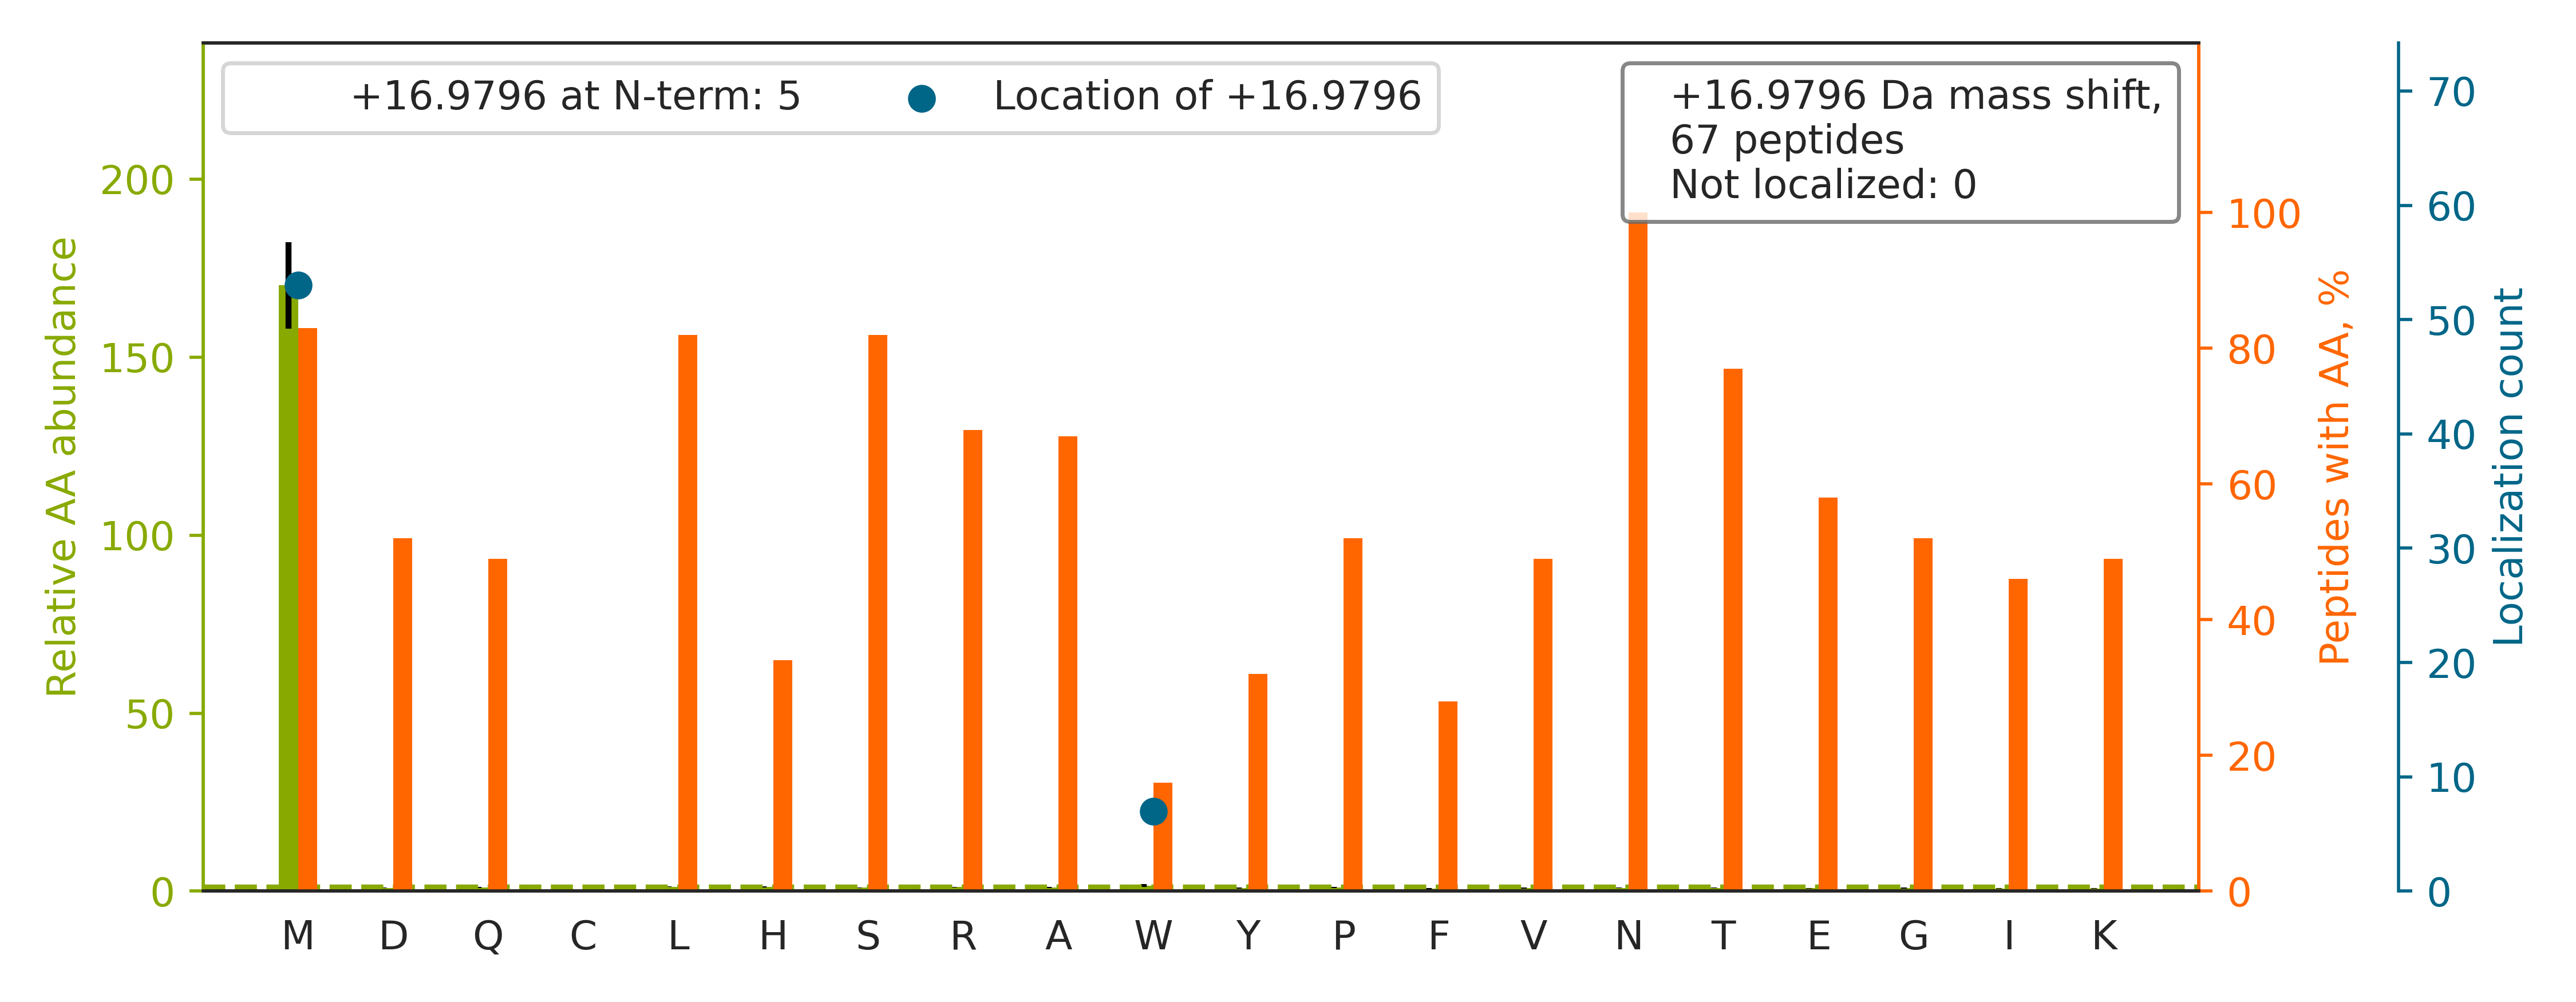

Data behind this chart, as committed beside it:
top isoform	localization score	spectrum
R.TALWVATDHNM[+17]DNTSTVLR.E	1	120621_ZhangH_YW_A301i_1.3815.3815.3
K.ITDSEDKALMNGSESR.F		120621_ZhangH_YW_A301i_1.1234.1234.2
R.SLYVNMTSGPGGPAAAAGGR.K		120621_ZhangH_YW_A301i_3.2491.2491.2
K.NM[+17]SFVNDLTVTQDGRK.I	1.0	120621_ZhangH_YW_A301i_1.3547.3547.2
K.ASM[+17]NTSSNPGTPLPLPLR.I	1.0	120621_ZhangH_YW_A301i_2.4626.4626.2
K.NM[+17]SFVNDLTVTQDGR.K	1.0	120621_ZhangH_YW_A301i_1.4334.4334.2
R.TPYRPPAAAVGAAPAAAAGM[+17]AGVAAPPGNGTR.…	1.0	120621_ZhangH_YW_A301i_2.3091.3091.3
R.TTLVDNNTW[+17]NNSHIALVGK.A	1.0	120621_ZhangH_YW_A301i_1.3759.3759.3
R.IAPASNVSHTVVLRPLK.A		120621_ZhangH_YW_A301_3.2654.2654.3
K.M[+17]VNHSLHPTEPVK.V	1.0	120621_ZhangH_YW_A301_1.1025.1025.3
K.SGPKNM[+17]TFDLPSDATVVLNR.S	1.0	120621_ZhangH_YW_A301i_2.5077.5077.3
R.KIQQESLGSAPLM[+17]GDDHPNASR.D	1.0	120621_ZhangH_YW_A301_2.1633.1633.3
K.TPM[+17]TNSSIQFLDNAFR.K	1.0	120621_ZhangH_YW_A301i_3.6337.6337.2
R.TILVDNNTW[+17]NNTHISR.V	1.0	120621_ZhangH_YW_A301i_3.2925.2925.3
K.HTNM[+17]NLTQLK.V	1.0	120621_ZhangH_YW_A301i_2.1237.1237.2
R.EAGNHTSGAGLVQINK.S		120621_ZhangH_YW_A301i_1.2153.2153.2
K.LGEMW[+17]NNTAADDKQPYEK.K	0.8028	120621_ZhangH_YW_A301i_1.2241.2241.3
R.EETLLYDSNTSSM[+17]ADR.K	1.0	120621_ZhangH_YW_A301i_2.2750.2750.2
R.LAVTNTTM[+17]TGTVLK.M	1.0	120621_ZhangH_YW_A301i_3.2586.2586.2
R.M[+17]HIFQNGSLVIHDVAPEDSGR.Y	1.0	120621_ZhangH_YW_A301i_2.4212.4212.3
K.HIPGLIHNM[+17]TAR.C	1.0	120621_ZhangH_YW_A301_2.1393.1393.3
R.DM[+17]NQTLGDNITVK.M	1.0	120621_ZhangH_YW_A301_1.2243.2243.2
R.LSSEM[+17]NTSTVNSAR.E	1.0	120621_ZhangH_YW_A301i_2.1062.1062.2
K.M[+17]NITSIAPLLEK.L	1.0	120621_ZhangH_YW_A301i_2.5530.5530.2
K.QESM[+17]NSNVSVYQPPR.Q	1.0	120621_ZhangH_YW_A301_2.1824.1824.2
K.TKEINNM[+17]TVPSK.L	1.0	120621_ZhangH_YW_A301i_2.997.997.2
R.SFAGPGAPFPM[+17]NR.S	1.0	120621_ZhangH_YW_A301_2.3197.3197.2
K.NM[+17]TFDLPSDATVVLNR.S	1.0	120621_ZhangH_YW_A301i_2.5974.5974.2
K.LNFTGPGDPDSIR.C		120621_ZhangH_YW_A301i_1.2846.2846.2
K.EFNNW[+17]FNVTGSDK.C	1.0	120621_ZhangH_YW_A301i_2.4951.4951.2
R.EETLLYDSNTSSM[+17]ADRK.L	1.0	120621_ZhangH_YW_A301i_2.2041.2041.3
R.NYEIIQQPM[+17]SYDNLTQR.L	1.0	120621_ZhangH_YW_A301i_2.4498.4498.2
R.GVSEPLM[+17]ENGSGAWVR.G	1	120621_ZhangH_YW_A301i_2.3794.3794.2
R.KNLTLM[+17]ATTSQLPK.L	1.0	120621_ZhangH_YW_A301i_1.2449.2449.2
R.LLANSSM[+17]LGEGQVLR.S	1.0	120621_ZhangH_YW_A301_2.3659.3659.2
K.W[+17]GHNITEFQQR.F	1.0	120621_ZhangH_YW_A301_1.2131.2131.3
R.M[+17]NGSEIQYK.I	1.0	120621_ZhangH_YW_A301i_3.1230.1230.2
K.LENLSSSEM[+17]GYTATLTR.T	1.0	120621_ZhangH_YW_A301i_2.3906.3906.2
R.IDFSGSQDNLTITM[+17]HR.L	1.0	120621_ZhangH_YW_A301_1.3370.3370.2
K.INLNESM[+17]QVVSR.R	1.0	120621_ZhangH_YW_A301i_2.2428.2428.2
K.IQQESLGSAPLM[+17]GDDHPNASR.D	1.0	120621_ZhangH_YW_A301i_2.2100.2100.3
R.QQM[+17]ENYPKNNHTASILDR.M	1.0	120621_ZhangH_YW_A301i_2.1562.1562.3
K.ALEVNM[+17]SLSGR.Y	1.0	120621_ZhangH_YW_A301_2.2194.2194.2
K.LLHALGGDDFLGM[+17]LNR.T	1.0	120621_ZhangH_YW_A301i_2.5910.5910.3
R.DYNSSREDSLQDAW[+17]DYVQAQVK.C	1.0	120621_ZhangH_YW_A301i_1.3511.3511.3
R.EEAM[+17]LYHNQTAELR.E	1.0	120621_ZhangH_YW_A301i_3.1985.1985.3
K.ELQNSVLETTLM[+17]PHNYSR.C	1.0	120621_ZhangH_YW_A301i_1.4214.4214.3
K.IQTLQAPPDM[+17]APANVSLR.T	1.0	120621_ZhangH_YW_A301_2.3703.3703.2
K.LNLQTSTSIPNVTEM[+17]K.T	1.0	120621_ZhangH_YW_A301i_1.3874.3874.2
K.YGPEDKENM[+17]SR.V	1.0	120621_ZhangH_YW_A301i_3.909.909.3
K.DASSFLAEW[+17]QNITK.G	1.0	120621_ZhangH_YW_A301_2.4758.4758.2
R.AADEALNAM[+17]TSNGSHR.L	1.0	120621_ZhangH_YW_A301_2.1028.1028.3
R.LDM[+17]SQNVSLVTAELSK.D	1.0	120621_ZhangH_YW_A301i_2.5610.5610.2
R.DVLQNHLTEVLTLVAM[+17]ELPHNVSSAEAVLR.H	1.0	120621_ZhangH_YW_A301i_2.7875.7875.4
R.LGSQSTNSSYTM[+17]NTK.T	1.0	120621_ZhangH_YW_A301i_3.1120.1120.2
K.TNM[+17]SLGLILTR.N	1.0	120621_ZhangH_YW_A301_3.4570.4570.2
K.KFNSTQIAAM[+17]APEHEEPR.I	1.0	120621_ZhangH_YW_A301i_1.1686.1686.4
K.FNSTQIAAM[+17]APEHEEPR.I	1.0	120621_ZhangH_YW_A301i_3.2209.2209.3
K.SDPHWESM[+17]LNATTR.R	0.9927	120621_ZhangH_YW_A301i_2.2691.2691.3
R.LTGSDVNLLAENLLSPEDM[+17]VLFHNLTQPR.G	1.0	120621_ZhangH_YW_A301i_2.7852.7852.3
... 7 more rows
